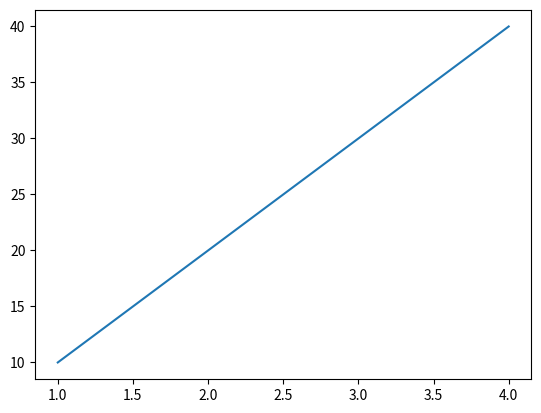

Source code (Python):

import matplotlib.pyplot as plt
x=[1,2,3,4]
y=[10,20,30,40]
plt.plot(x,y)
plt.show()
